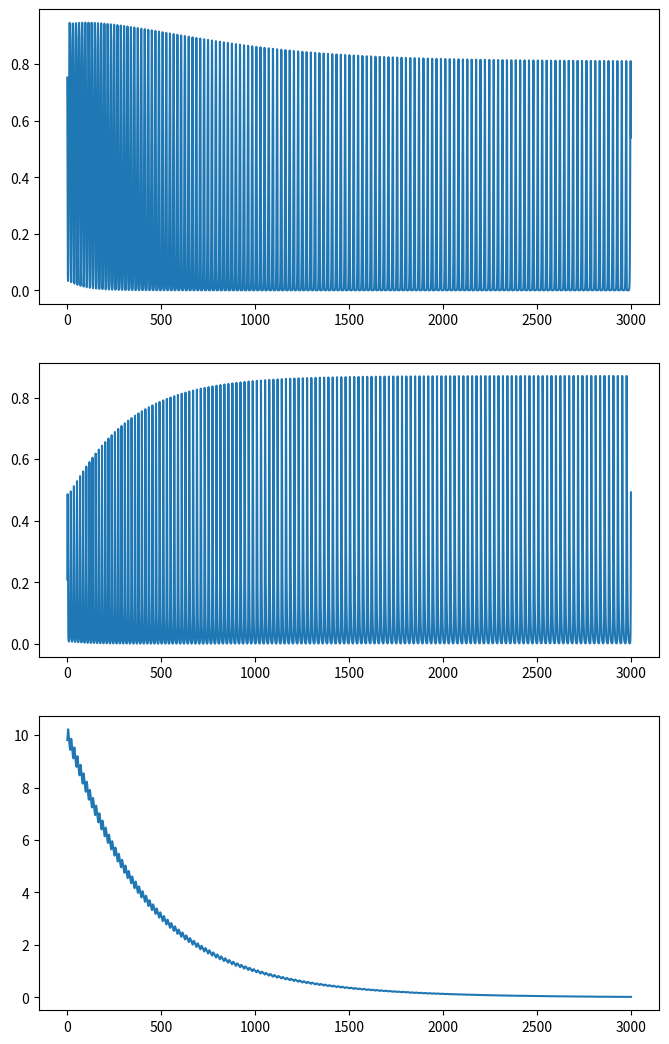
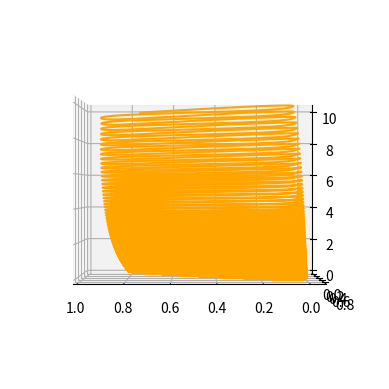

These figures' Python source, in order:
# -*- coding: utf-8 -*-
"""
Created on Mon May 15 09:23:45 2023

[redacted]
"""
import numpy as np
import matplotlib.pyplot as plt
from scipy.integrate import odeint


def func_lorenz(x, t, params):
    if params.size == 0:
        sigma = 10
        rho = 28
        beta = 8 / 3
    else:
        sigma = params[0]
        rho = params[1]
        beta = params[2]
    dxdt = []

    dxdt.append(sigma * (x[1] - x[0]))
    dxdt.append(x[0] * (rho - x[2]) - x[1])
    dxdt.append(x[0] * x[1] - beta * x[2])

    return np.array(dxdt)

def func_rossler(x, t, params):
    if params.size == 0:
        a = 0.2
        b = 0.2
        c = 5.7
    else:
        a = params[0]
        b = params[1]
        c = params[2]
    dxdt = []
    
    dxdt.append( - (x[1] + x[2]) )
    dxdt.append( x[0] + a * x[1] )
    dxdt.append( b + x[2] * (x[0] - c) )
    
    return np.array(dxdt)
    

def func_foodchain(x, t, params):
    if params.size == 0:
        k = 0.94
        yc = 1.7
        yp = 5.0
    else:
        k = params[0]
        yc = params[1]
        yp = params[2]
        
    xc = 0.4
    xp = 0.08
    r0 = 0.16129
    c0 = 0.5
    
    dxdt = []
    dxdt.append( x[0] * (1 - x[0] / k) - xc * yc * x[1] * x[0] / (x[0] + r0) )
    dxdt.append(xc * x[1] * (yc * x[0] / (x[0] + r0) - 1) - xp * yp * x[2] * x[1] / (x[1] + c0))
    dxdt.append(xp * x[2] * (yp * x[1] / (x[1] + c0) - 1))
    
    return np.array(dxdt)

def func_hastings(x, t, params):
    if params.size == 0:
        a1 = 5
        a2 = 0.1
        b1 = 3
        b2 = 2
        d1 = 0.4
        d2 = 0.01
    else:
        a1 = params[0]
        a2 = params[1]
        b1 = params[2]
        b2 = params[3]
        d1 = params[4]
        d2 = params[5]
    
    dxdt = []
    dxdt.append( x[0] * (1 - x[0]) - a1 * x[0] / (b1 * x[0] + 1) * x[1] )
    dxdt.append( a1 * x[0] / (b1 * x[0] + 1) * x[1] - a2 * x[1] / (b2 * x[1] + 1) * x[2] - d1 * x[1] )
    dxdt.append( a2 * x[1] / (b2 * x[1] + 1) * x[2] - d2 * x[2]  )
    
    return np.array(dxdt)

def func_lotka_volterra(x, t, params):
    # sprott: Chaos in low-dimensional Lotka–Volterra models of competition
    r_i = [1, 0.72, 1.53, 1.27]
    a_ij = np.array([[1, 1.09, 1.52, 0], [0, 1, 0.44, 1.36], [2.33, 0, 1, 0.47], [1.21, 0.51, 0.35, 1]])
    
    dxdt = []
    dxdt.append(r_i[0] * x[0] * (1 - (a_ij[0, 0] * x[0] + a_ij[0, 1] * x[1] + a_ij[0, 2] * x[2] + a_ij[0, 3] * x[3])))
    dxdt.append(r_i[1] * x[1] * (1 - (a_ij[1, 0] * x[0] + a_ij[1, 1] * x[1] + a_ij[1, 2] * x[2] + a_ij[1, 3] * x[3])))
    dxdt.append(r_i[2] * x[2] * (1 - (a_ij[2, 0] * x[0] + a_ij[2, 1] * x[1] + a_ij[2, 2] * x[2] + a_ij[2, 3] * x[3])))
    dxdt.append(r_i[3] * x[3] * (1 - (a_ij[3, 0] * x[0] + a_ij[3, 1] * x[1] + a_ij[3, 2] * x[2] + a_ij[3, 3] * x[3])))
    
    return np.array(dxdt)
    
def func_rikitake(x, t, params):
    # https://www.sciencedirect.com/science/article/pii/S0167278908003849
    
    if params.size == 0:
        mu = 2
        a = 5
    else:
        mu = params[0]
        a = params[1]

    return np.array([- mu * x[0] + x[2] * x[1], - mu * x[1] + x[0] * (x[2] - a), 1 - x[0] * x[1]])

def func_aizawa(x, t, params):
    if params.size == 0:
        a = 0.95
        b = 0.7
        c = 0.6
        d = 3.5
        e = 0.25
        f = 0.1
    else:
        a = params[0]
        b = params[1]
        c = params[2]
        d = params[3]
        e = params[4]
        f = params[5]
    
    dxdt = []
    dxdt.append( (x[2] - b) * x[0] - d * x[1] )
    dxdt.append( d * x[0] + (x[2] - b) * x[1] )
    dxdt.append( c + a * x[2] - x[2] ** 3 / 3 - (x[0] ** 2 + x[1] ** 2) * (1 + e * x[2]) + f * x[2] * x[0] ** 3)
    
    return np.array(dxdt)

def func_bouali2(x, t, params):
    # https://link.springer.com/article/10.1007/s11071-012-0625-6
    if params.size == 0:
        alpha = 0.3
        beta = 0.05
        a = 4
        b = 1
        c = 1.5
        s = 1
    else:
        alpha = params[0]
        beta = params[1]
        a = params[2]
        b = params[3]
        c = params[4]
        s = params[5]
    
    dxdt = []
    dxdt.append( x[0] * (a - x[1]) + alpha * x[2] )
    dxdt.append( - x[1] * (b - x[0] ** 2) )
    dxdt.append( -x[0] * (c - s * x[2]) - beta * x[2] )
    
    return np.array(dxdt)

def func_bouali3(x, t, params):
    # https://arxiv.org/ftp/arxiv/papers/1311/1311.6128.pdf
    if params.size == 0:
        alpha = 3
        beta = 2.2
        gamma = 1
        mu = 0.001
    else:
        alpha = params[0]
        beta = params[1]
        gamma = params[2]
        mu = params[3]

    dxdt = []
    dxdt.append( alpha * x[0] * (1 - x[1]) - beta * x[2] )
    dxdt.append( - gamma * x[1] * (1 - x[0] ** 2)  )
    dxdt.append( mu * x[0] )
    
    return np.array(dxdt)


def func_wang(x, t, params):
    return np.array([x[0] - x[1] * x[2], 
                     x[0] - x[1] + x[0] * x[2], 
                     - 3 * x[2] + x[0] * x[1] ])


def func_sprott(x, t, params):
    # https://journals.aps.org/pre/pdf/10.1103/PhysRevE.50.R647
    # index (params) represents different chaotic sprott systems.
    index = params[0]
    
    if index == 0:
        # also called Nose–Hoover system
        return np.array([x[1], -x[0] + x[1] * x[2], 1 - x[1] ** 2])
    elif index == 1:
        return np.array([x[1] * x[2], x[0] - x[1], 1 - x[0] * x[1]])
    elif index == 2:
        return np.array([x[1] * x[2], x[0] - x[1], 1 - x[0] ** 2])
    elif index == 3:
        return np.array([-x[1], x[0] + x[2],  x[0] * x[2] + 3 * x[1] ** 2] )
    elif index == 4:
        return np.array([x[1] * x[2], x[0] ** 2 - x[1], 1 - 4 * x[0]])
    elif index == 5:
        return np.array([x[1] + x[2], - x[0] + x[1] / 2, x[0] ** 2 - x[2]])
    elif index == 6:
        return np.array([0.4 * x[0] + x[2], x[0] * x[2] - x[1], - x[0] + x[1]])
    elif index == 7:
        return np.array([-x[1] + x[2] ** 2, x[0] + x[1] / 2, x[0] - x[2]])
    elif index == 8:
        return np.array([-0.2 * x[1], x[0] + x[2], x[0] + x[1] ** 2 - x[2]])
    elif index == 9:
        return np.array([2 * x[2], - 2 * x[1] + x[2], - x[0] + x[1] + x[1] ** 2])
    elif index == 10:
        return np.array([x[0] * x[1] - x[2], x[0] - x[1], x[0] + 0.3 * x[2]])
    elif index == 11:
        return np.array([x[1] + 3.9 * x[2], 0.9 * x[0] ** 2 - x[1], 1 - x[0]])
    elif index == 12:
        return np.array([ - x[2], -x[0] ** 2 - x[1], 1.7 + 1.7 * x[0] + x[1] ])
    elif index == 13:
        return np.array([ - 2 * x[1], x[0] + x[2] ** 2, 1 + x[1] - 2 * x[2] ])
    elif index == 14:
        return np.array([ x[1], x[0] - x[2], x[0] + x[0] * x[2] + 2.7 * x[1] ])
    elif index == 15:
        return np.array([2.7 * x[1] + x[2], - x[0] + x[1] ** 2, x[0] + x[1]])
    # 1
    elif index == 16:
        return np.array([-x[2], x[0]-x[1], 3.1 * x[0] + x[1] ** 2 + 0.5 * x[2]])
    elif index == 17:
        return np.array([0.9-x[1], 0.4+x[2], x[0] * x[1] - x[2]])
    elif index == 18:
        return np.array([-x[0]-4 * x[1], x[0] + x[2] ** 2, 1 + x[0]])
    else:
        print('inedx exceeds the number of systems!')
    

def func_chua(x, t, params):
    if params.size == 0:
        alpha = 15.6
        gamma = 1
        beta = 28
    else:
        alpha = params[0]
        gamma = params[1]
        beta = params[2]
    
    mu0 = -1.143
    mu1 = -0.714
    
    ht = mu1 * x[0] + 0.5 * (mu0 - mu1) * (np.abs(x[0] + 1) - np.abs(x[0] - 1))

    dxdt =  []
    
    dxdt.append( alpha * (x[1] - x[0] - ht) )
    dxdt.append(gamma * (x[0] - x[1] + x[2]))
    dxdt.append(- beta * x[1])
    
    return np.array(dxdt)

def func_dadras(x, t, params):
    # https://www.dynamicmath.xyz/strange-attractors/
    if params.size == 0:
        a = 3.0
        b = 2.7
        c = 1.7
        d = 2.0
        e = 9.0
    else:
        a = params[0]
        b = params[1]
        c = params[2]
        d = params[3]
        e = params[4]
        
    return np.array([x[1] - a * x[0] + b * x[1] * x[2],
                     c * x[1] - x[0] * x[2] + x[2],
                     d * x[0] * x[1] - e * x[2]])

def func_four_wing(x, t, params):
    # https://www.dynamicmath.xyz/strange-attractors/
    if params.size == 0:
        a = 0.2
        b = 0.01
        c = -0.4
    else:
        a = params[0]
        b = params[1]
        c = params[2]
        
    return np.array([a * x[0] + x[1] * x[2], 
                     b * x[0] + c * x[1] - x[0] * x[2],
                     -x[2] - x[0] * x[1]])

def func_lotka(x, t, params):
    # 2-d system
    if params.size == 0:
        a = 2 / 3
        b = 4 / 3
        c = 1
        d = 1
    else:
        a = params[0]
        b = params[1]
        c = params[2]
        d = params[3]
    
    return np.array([a * x[0] - b * x[0] * x[1], - c * x[1] + d * x[0] * x[1]])

def rk4(f, x0, t, params=np.array([])):
    n = len(t)
    x = np.zeros((n, len(x0)))
    x[0] = x0
    
    h = t[1] - t[0]
    
    for i in range(n-1):
        if len(params.shape) > 1:
            params_step = params[i, :]
        else:
            params_step = params
        k1 = f(x[i], t[i], params_step)
        k2 = f(x[i] + k1 * h / 2., t[i] + h / 2., params_step)
        k3 = f(x[i] + k2 * h / 2., t[i] + h / 2., params_step)
        k4 = f(x[i] + k3 * h, t[i] + h, params_step)
        x[i+1] = x[i] + (h / 6.) * (k1 + 2 * k2 + 2 * k3 + k4)
        
    return x


if __name__ == '__main__':
    print('chaotic systems')
    
    #################### generate lorenz
    # dt = 0.01
    # t_end = 100
    # t_all = np.arange(0, t_end, dt)
    # x0 = [28 * np.random.rand()-14, 30 * np.random.rand()-15, 20 * np.random.rand()]

    # ts = rk4(func_lorenz, x0, t_all, params=np.array([10, 28, 8 / 3])) 
    
    # fig, ax = plt.subplots(3, 1, figsize=(8, 13))
    # ax[0].plot(t_all, ts[:, 0])
    # ax[1].plot(t_all, ts[:, 1])
    # ax[2].plot(t_all, ts[:, 2])
    
    #################### generate rossler
    # dt = 0.01
    # t_end = 100
    # t_all = np.arange(0, t_end, dt)
    # x0 = [28 * np.random.rand()-14, 30 * np.random.rand()-15, 20 * np.random.rand()]

    # ts = rk4(func_rossler, x0, t_all, params=np.array([0.2, 0.2, 5.7]))
    
    # fig, ax = plt.subplots(3, 1, figsize=(8, 13))
    # ax[0].plot(t_all, ts[:, 0])
    # ax[1].plot(t_all, ts[:, 1])
    # ax[2].plot(t_all, ts[:, 2])
    
    #################### generate foodchain
    # dt = 0.01
    # t_end = 3000
    # t_all = np.arange(0, t_end, dt)
    # x0 = [0.4 * np.random.rand() + 0.6, 0.4 * np.random.rand() - 0.15, 0.5 * np.random.rand() + 0.3]

    # ts = rk4(func_foodchain, x0, t_all, params=np.array([0.94, 1.7, 5.0]))
    # # ts = rk4(func_foodchain, x0, t_all, params=np.array([0.94, 2.009, 2.876]))
    
    # fig, ax = plt.subplots(3, 1, figsize=(8, 13))
    
    # ax[0].plot(t_all, ts[:, 0])
    # ax[1].plot(t_all, ts[:, 1])
    # ax[2].plot(t_all, ts[:, 2])
    
    # plt.show()
    
    # fig, ax = plt.subplots(3, 1, figsize=(8, 13))
    
    # plot_length = 20000
    # ax[0].plot(t_all[:plot_length], ts[:plot_length, 0])
    # ax[1].plot(t_all[:plot_length], ts[:plot_length, 1])
    # ax[2].plot(t_all[:plot_length], ts[:plot_length, 2])
    
    # plt.show()
    
    # ax = plt.figure().add_subplot(projection='3d')
    # ax.plot(ts[:, 0], ts[:, 1], ts[:, 2], color='orange')
    
    # plt.show()
    
    #################### generate hastings
    dt = 0.01
    t_end = 3000
    t_all = np.arange(0, t_end, dt)
    x0 = [(0.8 - 0.5) * np.random.rand() + 0.5, 0.3 * np.random.rand(), (10 - 8) * np.random.rand() + 8]

    # ts = rk4(func_hastings, x0, t_all, params=np.array([5, 0.1, 3, 2, 0.4, 0.01])) # original
    ts = rk4(func_hastings, x0, t_all, params=np.array([7, 0.1, 3, 2, 0.4, 0.01]))
    
    fig, ax = plt.subplots(3, 1, figsize=(8, 13))
    
    ax[0].plot(t_all, ts[:, 0])
    ax[1].plot(t_all, ts[:, 1])
    ax[2].plot(t_all, ts[:, 2])
    
    plt.show()
    
    ax = plt.figure().add_subplot(projection='3d')
    ax.plot(ts[:, 0], ts[:, 1], ts[:, 2], color='orange')
    
    ax.view_init(0, 90)
    
    plt.show()
    
    #################### generate lotka-volterra
    # dt = 0.01
    # t_end = 1000
    # t_all = np.arange(0, t_end, dt)
    # x0 = [(0.5 - 0.2) * np.random.rand() + 0.2, (0.5 - 0.2) * np.random.rand() + 0.2, 
    #       (0.5 - 0.2) * np.random.rand() + 0.2, (0.5 - 0.2) * np.random.rand() + 0.2]

    # ts = rk4(func_lotka_volterra, x0, t_all, params=np.array([1]))
    
    # fig, ax = plt.subplots(3, 1, figsize=(8, 13))
    
    # ax[0].plot(t_all, ts[:, 0])
    # ax[1].plot(t_all, ts[:, 1])
    # ax[2].plot(t_all, ts[:, 2])
    
    # plt.show()
    
    # ax = plt.figure().add_subplot(projection='3d')
    # ax.plot(ts[:, 0], ts[:, 1], ts[:, 2], color='orange')
    
    # plt.show()

    

































































